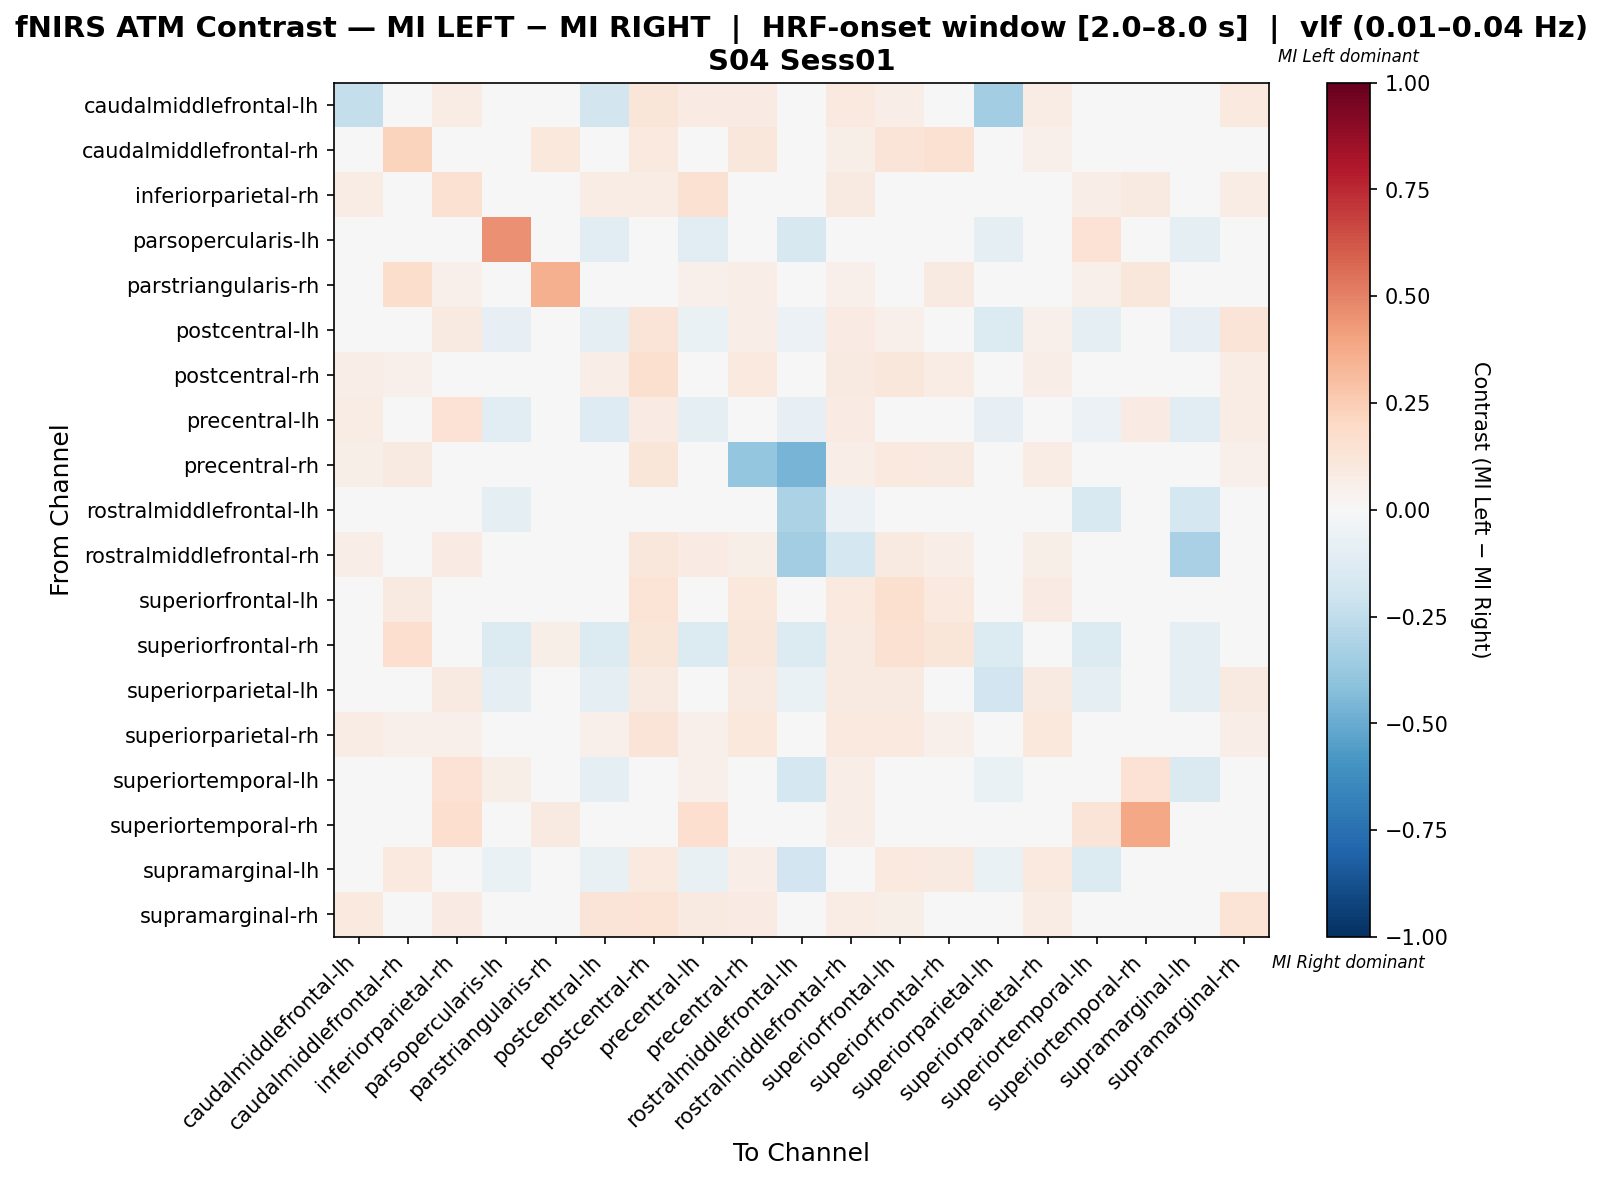

Source data for this figure (header and first rows):
, caudalmiddlefrontal-lh, caudalmiddlefrontal-rh, inferiorparietal-rh, parsopercularis-lh, parstriangularis-rh, postcentral-lh, postcentral-rh, precentral-lh, precentral-rh, rostralmiddlefrontal-lh, rostralmiddlefrontal-rh, superiorfrontal-lh, superiorfrontal-rh, superiorparietal-lh, superiorparietal-rh, superiortemporal-lh, superiortemporal-rh, supramarginal-lh, supramarginal-rh
caudalmiddlefrontal-lh, -0.2361, 0.02899, 0.07246, 0.0, 0.0, -0.1817, 0.1232, 0.07971, 0.07971, 0.0, 0.0942, 0.06522, 0.02899, -0.3503, 0.07246, 0.0, 0.0, 0.02899, 0.0942
caudalmiddlefrontal-rh, 0.02174, 0.2246, 0.0, 0.0, 0.1087, 0.0, 0.0942, 0.0, 0.1159, 0.0, 0.05797, 0.1304, 0.1522, 0.0, 0.05072, 0.0, 0.0, 0.03623, 0.007246
inferiorparietal-rh, 0.07143, 0.0, 0.1494, 0.0, 0.01948, 0.07143, 0.07143, 0.1558, 0.04545, 0.0, 0.09091, 0.03247, 0.0, 0.02597, 0.03896, 0.06494, 0.09091, 0.0, 0.07143
parsopercularis-lh, 0.0, 0.0, 0.0, 0.4579, 0.0, -0.1125, 0.0, -0.1125, 0.0, -0.1625, 0.0, 0.0, -0.0125, -0.1, 0.0, 0.1421, 0.0, -0.1, 0.0
parstriangularis-rh, 0.0, 0.1772, 0.05063, 0.0, 0.3544, 0.0, 0.0, 0.05063, 0.06329, 0.0, 0.05063, 0.0, 0.08861, 0.0, 0.0, 0.05063, 0.1139, 0.0, 0.0
postcentral-lh, 0.01248, 0.008772, 0.08772, -0.08247, 0.0, -0.09676, 0.1316, -0.06846, 0.07018, -0.06186, 0.07895, 0.05263, -0.001537, -0.1402, 0.05263, -0.09278, 0.0, -0.08247, 0.1316
postcentral-rh, 0.06608, 0.05286, 0.04405, 0.0, 0.0, 0.06608, 0.163, 0.04846, 0.1013, 0.0, 0.09251, 0.1101, 0.07489, 0.01762, 0.06608, 0.0, 0.0, 0.02203, 0.07489
precentral-lh, 0.07362, 0.006135, 0.1411, -0.1096, 0.0184, -0.1319, 0.07975, -0.09934, 0.04908, -0.08219, 0.08589, 0.03681, -0.007564, -0.08505, 0.03681, -0.06194, 0.08589, -0.1096, 0.07362
precentral-rh, 0.0567, 0.09278, 0.04124, 0.0, 0.03093, 0.04124, 0.1237, 0.04124, -0.389, -0.4615, 0.06701, 0.09794, 0.08763, 0.02062, 0.07216, 0.0, 0.0, 0.02577, 0.05155
rostralmiddlefrontal-lh, 0.0, 0.0, 0.0, -0.09155, 0.0, -0.0493, 0.0, -0.0493, -0.0493, -0.3169, -0.05634, 0.0, -0.007042, -0.0493, 0.0, -0.1549, 0.0, -0.1761, 0.0
rostralmiddlefrontal-rh, 0.06468, 0.0398, 0.0796, 0.0, 0.0199, 0.04975, 0.1095, 0.0796, 0.0597, -0.3462, -0.1783, 0.08955, 0.06468, 0.0199, 0.0597, 0.02985, 0.02985, -0.3213, 0.04975
superiorfrontal-lh, 0.04865, 0.09189, 0.03243, 0.0, 0.0, 0.03243, 0.1351, 0.03243, 0.1027, 0.0, 0.0973, 0.1568, 0.0973, 0.02162, 0.08108, 0.0, 0.0, 0.02703, 0.04324
superiorfrontal-rh, 0.02273, 0.1667, 0.0, -0.1333, 0.06061, -0.1333, 0.1212, -0.1333, 0.1136, -0.1333, 0.09091, 0.1515, 0.1227, -0.1333, 0.04545, -0.1333, 0.0, -0.09545, 0.0
superiorparietal-lh, -0.01493, 0.0, 0.09259, -0.08602, 0.0, -0.0902, 0.09259, -0.004182, 0.09259, -0.06452, 0.09259, 0.09259, -0.01075, -0.1947, 0.09259, -0.09677, 0.0, -0.08602, 0.09259
superiorparietal-rh, 0.07194, 0.05036, 0.05036, 0.0, 0.0, 0.05036, 0.1295, 0.05036, 0.1079, 0.0, 0.1007, 0.1007, 0.05036, 0.02878, 0.1079, 0.0, 0.0, 0.03597, 0.06475
superiortemporal-lh, 0.0, 0.0, 0.141, 0.05775, 0.03846, -0.08696, 0.0, 0.05407, -0.008696, -0.1739, 0.0641, 0.0, -0.008696, -0.06957, 0.0, -0.0007804, 0.141, -0.1478, 0.0
superiortemporal-rh, 0.0, 0.0, 0.1667, 0.0, 0.08974, 0.0, 0.0, 0.1667, 0.0, 0.0, 0.0641, 0.0, 0.0, 0.0, 0.0, 0.1282, 0.3846, 0.0, 0.0
supramarginal-lh, 0.04918, 0.09836, 0.0, -0.06299, 0.0, -0.07087, 0.09836, -0.07087, 0.06557, -0.189, 0.03537, 0.09836, 0.09049, -0.06299, 0.09836, -0.1339, 0.0, -0.0435, 0.0
supramarginal-rh, 0.09836, 0.0, 0.08197, 0.0, 0.0, 0.1311, 0.1393, 0.09016, 0.08197, 0.0, 0.07377, 0.05738, 0.0, 0.03279, 0.07377, 0.0, 0.0, 0.0, 0.1393
